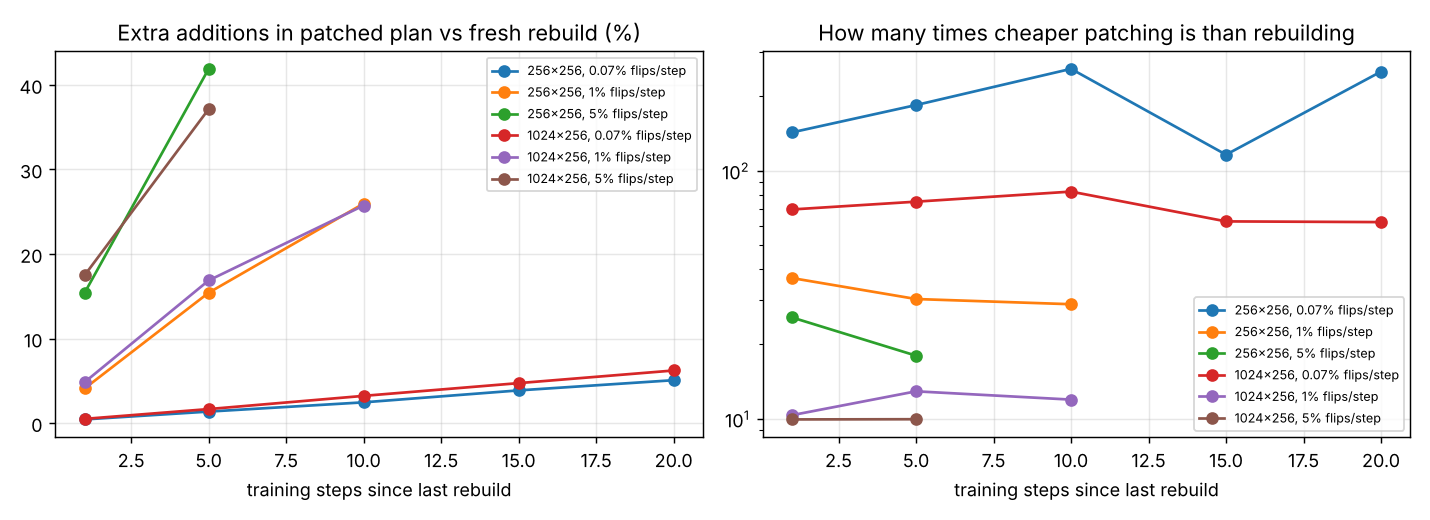

Data behind this chart, as committed beside it:
n_out, n_in, flip_frac, step, rows_changed, patch_s, patched_adds, rebuild_s, rebuilt_adds, naive_adds, exact
256, 256, 0.0007, 1, 37, 0.0337, 13283, 4.81, 13225, 32534, True
256, 256, 0.0007, 5, 33, 0.0286, 13439, 5.26, 13258, 32585, True
256, 256, 0.0007, 10, 31, 0.0197, 13628, 5.07, 13301, 32643, True
256, 256, 0.0007, 15, 31, 0.0442, 13818, 5.13, 13303, 32679, True
256, 256, 0.0007, 20, 34, 0.0218, 13988, 5.47, 13312, 32726, True
256, 256, 0.01, 1, 222, 0.1416, 13805, 5.23, 13261, 32678, True
256, 256, 0.01, 5, 225, 0.2003, 15507, 6.09, 13435, 33305, True
256, 256, 0.01, 10, 224, 0.1957, 17117, 5.67, 13588, 34028, True
256, 256, 0.05, 1, 256, 0.2443, 15543, 6.26, 13467, 33329, True
256, 256, 0.05, 5, 256, 0.3087, 19888, 5.55, 14015, 36071, True
1024, 256, 0.0007, 1, 137, 0.2951, 48229, 20.6, 47988, 130247, True
1024, 256, 0.0007, 5, 130, 0.2792, 48847, 20.95, 48049, 130414, True
1024, 256, 0.0007, 10, 120, 0.2589, 49626, 21.33, 48076, 130613, True
1024, 256, 0.0007, 15, 126, 0.3396, 50381, 21.22, 48105, 130841, True
1024, 256, 0.0007, 20, 132, 0.3449, 51121, 21.41, 48125, 131065, True
1024, 256, 0.01, 1, 861, 2.054, 50401, 21.26, 48072, 130924, True
1024, 256, 0.01, 5, 870, 1.729, 56855, 22.32, 48646, 133502, True
1024, 256, 0.01, 10, 867, 1.883, 61891, 22.51, 49221, 136604, True
1024, 256, 0.05, 1, 1024, 2.286, 57070, 22.74, 48572, 133371, True
1024, 256, 0.05, 5, 1024, 2.449, 69283, 24.41, 50519, 144200, True
